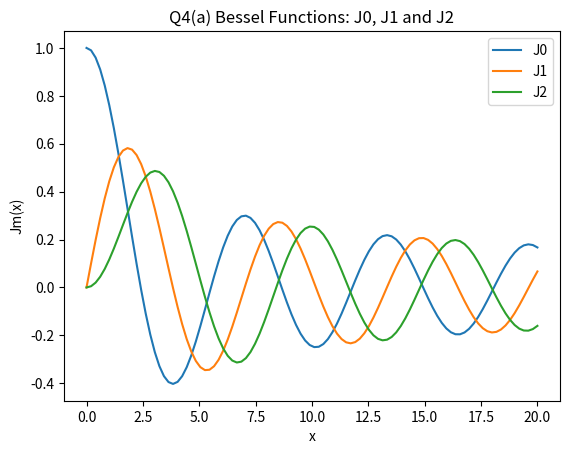
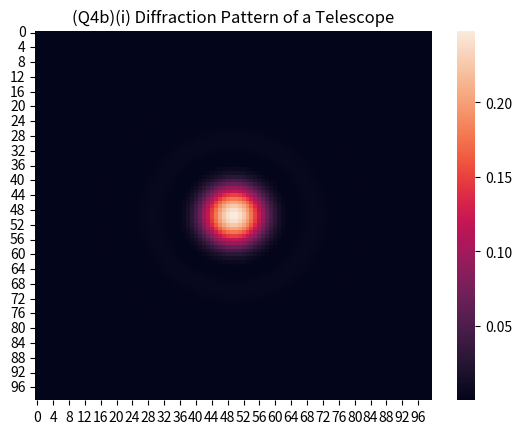
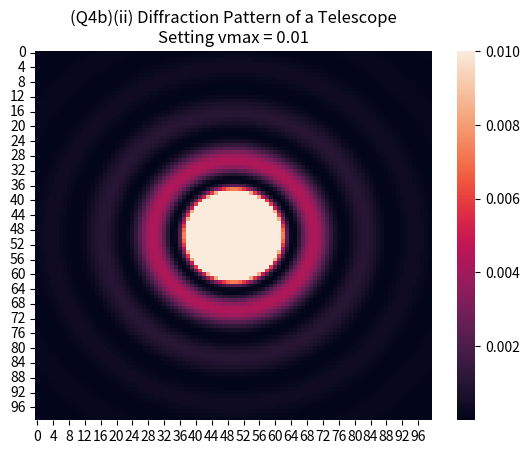

The matplotlib source for these figures, in order:
#!/usr/bin/env python3
# -*- coding: utf-8 -*-
"""
Created on Sat Apr  3 23:40:04 2021

[redacted]
"""
#Q4
import math
import numpy as np
print('Exercise 4: The diffraction limit of a Telescope:')
def f_J(m,x,theta):
    return math.cos(m*theta-x*math.sin(theta))

def J(m,x):
    if m%1==0 and m>-1 and x >= 0:
        a = 0; b = math.pi; N = 1000;
        #Simpson Rule integration
        I=0
        h=(b-a)/N
        for i in range(0,N,2):
            theta0 = a+i*h
            theta1 = theta0+h
            theta2 = theta1+h
            f0 = f_J(m,x,theta0)
            f1 = f_J(m,x,theta1)
            f2 = f_J(m,x,theta2)
            I+=f0+4*f1+f2
        I*=h/3
        
        Jmx = I/math.pi
        return Jmx
######################################################
#(a)
print('(a) Plotting Bessel functionc, J0(x), J1(x),J2(x):')
J0=[]; J1=[]; J2=[];
xval = np.linspace(0,20,100).tolist()
for x in xval:
    J0val=J(0,x); J0.append(J0val)
    J1val=J(1,x); J1.append(J1val)
    J2val=J(2,x); J2.append(J2val)
    
    
from matplotlib import pyplot as plt
plt.figure(1)
plt.plot(xval,J0,xval,J1,xval,J2)
plt.title('Q4(a) Bessel Functions: J0, J1 and J2')
plt.xlabel('x')
plt.ylabel('Jm(x)')
plt.legend(['J0','J1','J2'])

########################################################
########################################################

#(b) 500 nm = 0.5 micrometer
print('(b) Density plot of diffraction pattern of telescope:')
I=[];
k = 2*math.pi/0.5
for xval in np.linspace(-1,1,100):
    Ix=[]
    for yval in np.linspace(-1,1,100):
        rval = (xval**2+yval**2)**(1/2)
        Ival = (J(1,k*rval)/(k*rval))**2
        Ix.append(Ival)
    I.append(Ix)
Ivalues=np.array(I)

import seaborn as sns
plt.figure(2)
ax = plt.axes()
sns.heatmap(Ivalues)
ax.set_title(str('(Q4b)(i) Diffraction Pattern of a Telescope'))

plt.figure(3)
ax = plt.axes()
sns.heatmap(Ivalues,vmax=0.01)
ax.set_title(str('(Q4b)(ii) Diffraction Pattern of a Telescope\n\
Setting vmax = 0.01'))
